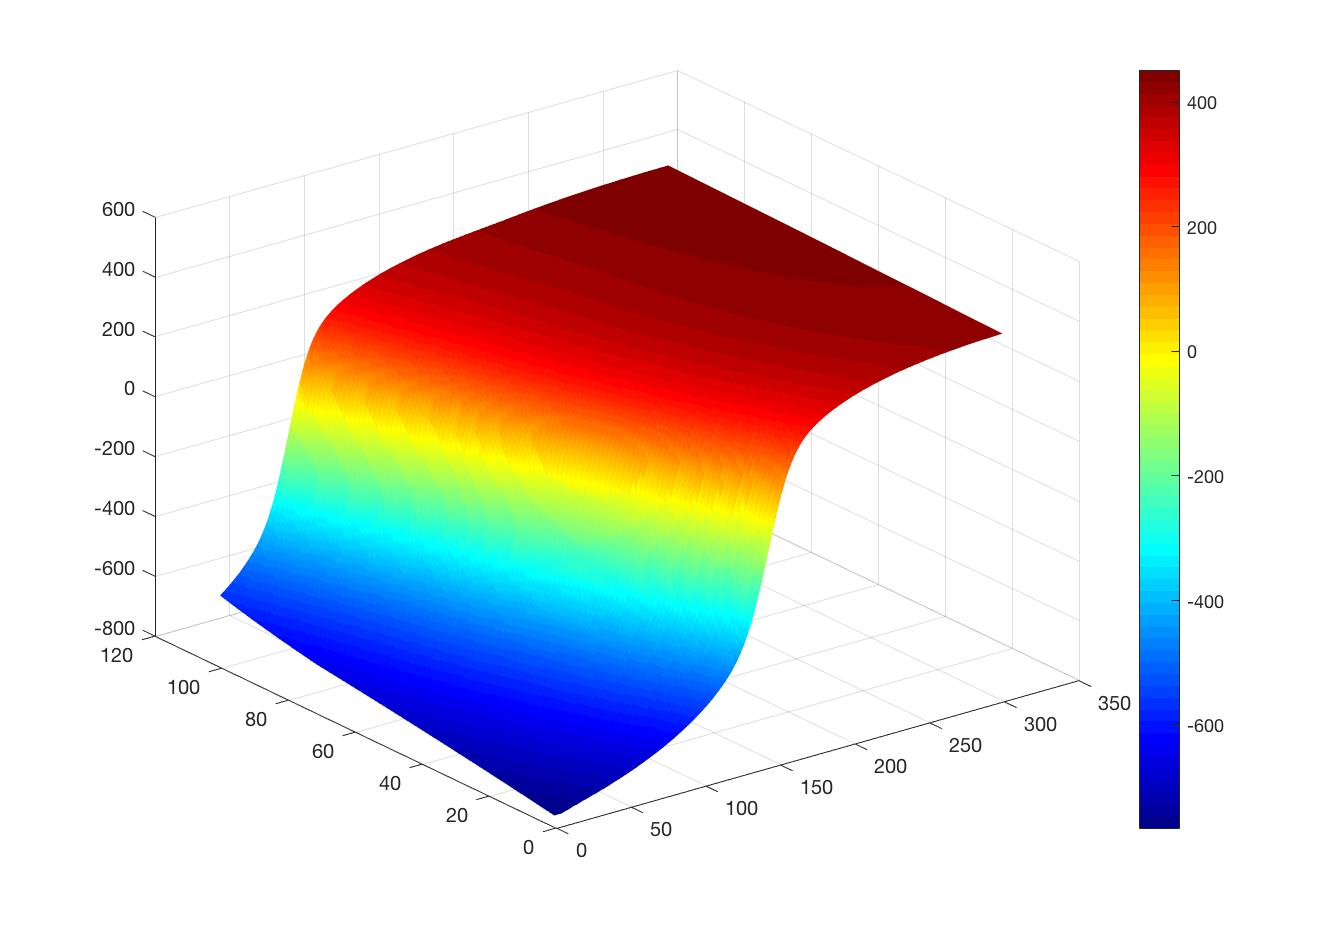

The table this chart was drawn from, first rows:
-765.112, -765.059, -765.006, -764.953, -764.9, -764.826, -763.203, -761.346, -759.51, -759.441, -757.548, -755.734, -753.903, -752.071, -750.28, -750.15, -748.32, -746.541, -744.749, -742.967, -741.214, -741.013, -739.236, -737.498
-763.1, -763.1, -763, -763, -762.9, -762.8, -761.2, -759.4, -757.5, -757.4, -755.6, -753.7, -751.9, -750.1, -748.3, -748.2, -746.4, -744.6, -742.8, -741, -739.3, -739.1, -737.3, -735.6
-761.1, -761.1, -761, -760.9, -760.9, -760.8, -759.2, -757.3, -755.5, -755.4, -753.6, -751.8, -750, -748.1, -746.4, -746.2, -744.4, -742.6, -740.9, -739.1, -737.4, -737.1, -735.4, -733.7
-759.1, -759.1, -759, -758.9, -758.9, -758.7, -757.2, -755.4, -753.5, -753.4, -751.6, -749.8, -748, -746.2, -744.4, -744.2, -742.5, -740.7, -738.9, -737.2, -735.5, -735.2, -733.5, -731.8
-757.1, -757.1, -757, -756.9, -756.8, -756.6, -755.2, -753.4, -751.6, -751.4, -749.6, -747.8, -746, -744.3, -742.5, -742.3, -740.5, -738.8, -737, -735.3, -733.5, -733.3, -731.6, -729.8
-755.2, -755.1, -755, -754.9, -754.8, -754.4, -753.1, -751.4, -749.6, -749.5, -747.6, -745.9, -744.1, -742.3, -740.6, -740.4, -738.6, -736.8, -735.1, -733.4, -731.7, -731.4, -729.7, -728
-753.2, -753.1, -753, -752.9, -752.8, -752.4, -751.1, -749.4, -747.6, -747.5, -745.7, -743.9, -742.1, -740.4, -738.6, -738.4, -736.7, -734.9, -733.2, -731.5, -729.8, -729.4, -727.5, -725.7
-751.2, -751.1, -751, -750.9, -750.8, -750.3, -749.1, -747.5, -745.7, -745, -743.5, -741.8, -740, -738.2, -736.7, -735.6, -734.1, -732.2, -730.4, -728.6, -727.7, -726, -724.4, -722.6
-749.3, -749.1, -749, -748.9, -748.7, -748.2, -746.6, -744.8, -743.6, -742.7, -740.9, -739.1, -737.2, -735.3, -734.5, -733.1, -731.2, -729.3, -727.5, -725.7, -725.2, -723.4, -721.5, -719.7
-747.3, -747.2, -747.1, -746.9, -746.8, -746.2, -744.6, -742.8, -741.6, -740.6, -738.7, -736.8, -735, -733.2, -732.3, -730.8, -728.9, -727.1, -725.3, -723.6, -722.9, -721, -719.2, -717.4
-745.4, -745.2, -745.1, -744.9, -744.7, -744.1, -742.5, -740.7, -739.4, -738.4, -736.5, -734.6, -732.7, -730.9, -729.9, -728.5, -726.6, -724.7, -722.9, -721.3, -720.5, -718.7, -716.8, -715
-743.4, -743.3, -743.1, -743, -742.8, -742.1, -740.5, -738.6, -737.4, -736.3, -734.4, -732.5, -730.6, -728.9, -727.9, -726.4, -724.5, -722.6, -720.8, -719.2, -718.4, -716.5, -714.6, -712.8
-741.5, -741.4, -741.2, -741, -740.8, -740, -738.5, -736.7, -735.3, -734.2, -732.3, -730.4, -728.5, -726.8, -725.7, -724.1, -722.2, -720.3, -718.4, -717.2, -715.8, -713.9, -712.1, -710.3
-739.6, -739.4, -739.2, -739.1, -738.8, -737.9, -736.3, -734.5, -733.3, -732, -730, -728.1, -726.2, -724.7, -723.5, -721.7, -719.8, -717.9, -716.1, -714.9, -713.5, -711.5, -709.7, -707.9
-737.7, -737.5, -737.3, -737.1, -736.8, -736, -734.3, -732.6, -731.3, -729.9, -728, -726, -724.1, -722.6, -721.3, -719.5, -717.6, -715.7, -714, -712.7, -711.1, -709.2, -707.3, -705.6
-735.8, -735.6, -735.4, -735.2, -734.8, -733.9, -732.2, -730.5, -729.1, -727.7, -725.7, -723.8, -721.9, -720.4, -719, -717.2, -715.2, -713.3, -711.6, -710.4, -708.6, -706.7, -704.8, -703.1
-733.9, -733.7, -733.5, -733.3, -732.9, -731.9, -730.1, -728.4, -727.1, -725.6, -723.6, -721.6, -719.7, -718.3, -716.9, -715, -713, -711.1, -709.4, -708.2, -706.4, -704.4, -702.5, -700.8
-732, -731.8, -731.6, -731.3, -730.9, -729.9, -728.2, -726.4, -725.1, -723.5, -721.5, -719.5, -717.6, -716.2, -714.6, -712.7, -710.7, -708.8, -707.3, -705.8, -703.9, -702, -700.1, -698.4
-730.1, -729.9, -729.7, -729.4, -728.9, -727.8, -726, -724.4, -723, -721.3, -719.3, -717.3, -715.5, -714, -712.4, -710.4, -708.4, -706.5, -705.1, -703.6, -701.6, -699.6, -697.8, -696.1
-728.2, -728, -727.8, -727.5, -727, -725.9, -724.1, -722.4, -721, -719.3, -717.2, -715.2, -713.4, -711.9, -710.2, -708.3, -706.2, -704.4, -702.9, -701.3, -699.3, -697.3, -695.5, -693.8
-726.4, -726.1, -725.9, -725.6, -725.1, -723.9, -722.1, -720.4, -718.9, -717.1, -715.1, -713, -711.3, -709.8, -708, -706, -703.9, -702.1, -700.7, -698.9, -696.9, -694.9, -693.1, -691.4
-724.5, -724.3, -724, -723.7, -723.1, -721.9, -720, -718.4, -716.9, -715.1, -713, -710.9, -709.2, -707.6, -705.8, -703.8, -701.8, -700, -698.5, -696.7, -694.6, -692.7, -690.8, -689.1
-722.7, -722.4, -722.1, -721.8, -721.2, -719.9, -718.1, -716.4, -714.8, -713, -710.9, -708.9, -707.1, -705.5, -703.6, -701.5, -699.5, -697.8, -696.2, -694.3, -692.3, -690.3, -688.5, -686.7
-720.8, -720.5, -720.3, -719.9, -719.3, -717.9, -716.1, -714.4, -712.8, -710.9, -708.7, -706.7, -705, -703.4, -701.4, -699.3, -697.3, -695.6, -694, -692, -690, -688, -686.2, -684.4
-719, -718.7, -718.4, -718, -717.4, -716, -714.1, -712.4, -710.8, -708.8, -706.7, -704.7, -703, -701.2, -699.3, -697.2, -695.2, -693.5, -691.8, -689.7, -687.7, -685.7, -683.9, -682.1
-717.2, -716.9, -716.5, -716.2, -715.4, -714, -712.1, -710.4, -708.7, -706.7, -704.6, -702.6, -700.9, -699.1, -697, -694.9, -693, -691.3, -689.5, -687.4, -685.4, -683.4, -681.6, -679.7
-715.3, -715, -714.7, -714.3, -713.5, -712, -710.2, -708.4, -706.7, -704.7, -702.5, -700.5, -698.8, -697, -694.9, -692.8, -690.8, -689.1, -687.3, -685.2, -683.1, -681.2, -679.3, -677.4
-713.5, -713.2, -712.9, -712.4, -711.6, -710.1, -708.2, -706.5, -704.7, -702.6, -700.5, -698.5, -696.7, -694.8, -692.7, -690.6, -688.7, -686.9, -685, -682.9, -680.8, -678.9, -677, -675
-711.7, -711.4, -711, -710.6, -709.7, -708.2, -706.2, -704.5, -702.7, -700.6, -698.4, -696.4, -694.6, -692.7, -690.5, -688.4, -686.5, -684.8, -682.8, -680.6, -678.5, -676.6, -674.7, -672.6
-709.9, -709.6, -709.2, -708.7, -707.8, -706.3, -704.3, -702.5, -700.7, -698.6, -696.4, -694.4, -692.6, -690.6, -688.4, -686.3, -684.4, -682.6, -680.5, -678.4, -676.3, -674.4, -672.4, -670.3
-708.1, -707.8, -707.4, -706.9, -705.9, -704.3, -702.4, -700.6, -698.7, -696.5, -694.3, -692.3, -690.5, -688.4, -686.3, -684.2, -682.3, -680.4, -678.3, -676.1, -674, -672.1, -670.1, -667.9
-706.3, -706, -705.6, -705, -704.1, -702.4, -700.4, -698.6, -696.7, -694.5, -692.3, -690.3, -688.4, -686.3, -684.1, -682, -680.2, -678.2, -676.1, -673.9, -671.8, -669.8, -667.8, -665.6
-704.6, -704.2, -703.8, -703.2, -702.2, -700.5, -698.5, -696.7, -694.7, -692.5, -690.3, -688.3, -686.3, -684.2, -682, -679.9, -678, -676, -673.8, -671.6, -669.6, -667.6, -665.5, -663.2
-702.8, -702.4, -702, -701.4, -700.3, -698.6, -696.6, -694.7, -692.7, -690.5, -688.3, -686.3, -684.3, -682.1, -679.9, -677.8, -675.9, -673.8, -671.6, -669.4, -667.4, -665.3, -663.1, -660.9
-701, -700.6, -700.2, -699.6, -698.5, -696.7, -694.7, -692.8, -690.7, -688.5, -686.3, -684.3, -682.2, -680, -677.8, -675.7, -673.8, -671.7, -669.4, -667.2, -665.1, -663.1, -660.8, -658.5
-699.3, -698.8, -698.4, -697.7, -696.6, -694.8, -692.8, -690.9, -688.8, -686.5, -684.3, -682.2, -680.2, -677.9, -675.7, -673.6, -671.6, -669.5, -667.2, -665, -662.9, -660.8, -658.5, -656.2
-697.5, -697.1, -696.6, -695.9, -694.8, -692.9, -690.9, -688.9, -686.8, -684.5, -682.3, -680.2, -678.1, -675.9, -673.6, -671.5, -669.5, -667.3, -665, -662.8, -660.7, -658.5, -656.2, -653.8
-695.8, -695.3, -694.8, -694.1, -692.9, -691.1, -689, -687, -684.8, -682.5, -680.3, -678.2, -676.1, -673.8, -671.5, -669.4, -667.4, -665.1, -662.8, -660.6, -658.5, -656.3, -653.9, -651.5
-694, -693.6, -693.1, -692.3, -691.1, -689.2, -687.1, -685.1, -682.9, -680.5, -678.3, -676.2, -674, -671.7, -669.5, -667.4, -665.2, -662.9, -660.6, -658.4, -656.3, -654, -651.6, -649.1
-692.3, -691.8, -691.3, -690.6, -689.2, -687.3, -685.2, -683.2, -680.9, -678.6, -676.3, -674.2, -672, -669.7, -667.4, -665.3, -663.1, -660.8, -658.5, -656.3, -654, -651.7, -649.3, -646.8
-690.6, -690.1, -689.5, -688.8, -687.4, -685.5, -683.4, -681.3, -679, -676.6, -674.4, -672.2, -669.9, -667.6, -665.3, -663.2, -661, -658.6, -656.3, -654.1, -651.8, -649.4, -647, -644.4
-688.9, -688.4, -687.8, -687, -685.6, -683.6, -681.5, -679.4, -677, -674.7, -672.4, -670.2, -667.9, -665.5, -663.3, -661.1, -658.9, -656.5, -654.2, -651.9, -649.6, -647.2, -644.7, -642.1
-687.1, -686.6, -686.1, -685.2, -683.8, -681.8, -679.6, -677.5, -675.1, -672.7, -670.4, -668.2, -665.9, -663.5, -661.3, -659, -656.7, -654.3, -652, -649.7, -647.4, -644.9, -642.4, -639.8
-685.4, -684.9, -684.3, -683.5, -682, -679.9, -677.8, -675.6, -673.2, -670.8, -668.5, -666.2, -663.9, -661.5, -659.2, -657, -654.6, -652.2, -649.9, -647.5, -645.2, -642.6, -640, -637.4
-683.7, -683.2, -682.6, -681.7, -680.2, -678.1, -675.9, -673.7, -671.3, -668.9, -666.5, -664.2, -661.9, -659.5, -657.2, -654.9, -652.5, -650.1, -647.7, -645.4, -642.9, -640.4, -637.8, -635.1
-682.1, -681.5, -680.9, -679.9, -678.4, -676.3, -674.1, -671.8, -669.4, -666.9, -664.6, -662.3, -659.8, -657.4, -655.1, -652.8, -650.4, -648, -645.6, -643.2, -640.7, -638.1, -635.4, -632.8
-680.4, -679.8, -679.2, -678.2, -676.6, -674.5, -672.2, -669.9, -667.5, -665, -662.7, -660.3, -657.8, -655.4, -653.1, -650.7, -648.3, -645.8, -643.5, -641, -638.5, -635.9, -633.2, -630.4
-678.7, -678.1, -677.4, -676.4, -674.8, -672.6, -670.4, -668, -665.6, -663.1, -660.7, -658.3, -655.9, -653.4, -651.1, -648.7, -646.2, -643.7, -641.3, -638.9, -636.3, -633.6, -630.9, -628.1
-677, -676.4, -675.7, -674.7, -673, -670.8, -668.5, -666.2, -663.7, -661.2, -658.8, -656.4, -653.9, -651.4, -649.1, -646.6, -644.1, -641.6, -639.2, -636.7, -634, -631.3, -628.6, -625.8
-675.4, -674.7, -674, -673, -671.2, -669, -666.7, -664.3, -661.8, -659.3, -656.9, -654.4, -651.9, -649.4, -647, -644.6, -642, -639.5, -637.1, -634.5, -631.8, -629.1, -626.3, -623.4
-673.7, -673.1, -672.3, -671.2, -669.5, -667.2, -664.9, -662.4, -659.9, -657.4, -654.9, -652.4, -649.9, -647.4, -645, -642.5, -639.9, -637.4, -634.9, -632.3, -629.6, -626.8, -624, -621.1
-672.1, -671.4, -670.7, -669.5, -667.7, -665.5, -663.1, -660.6, -658, -655.5, -653, -650.5, -647.9, -645.5, -643, -640.4, -637.9, -635.3, -632.8, -630.1, -627.4, -624.6, -621.7, -618.8
-670.4, -669.8, -669, -667.8, -666, -663.7, -661.3, -658.8, -656.2, -653.6, -651.1, -648.6, -646, -643.5, -641, -638.4, -635.8, -633.3, -630.7, -628, -625.2, -622.3, -619.4, -616.5
-668.8, -668.1, -667.3, -666.1, -664.2, -661.9, -659.5, -656.9, -654.3, -651.7, -649.2, -646.6, -644, -641.5, -639, -636.4, -633.7, -631.2, -628.5, -625.8, -623, -620.1, -617.1, -614.2
-667.1, -666.5, -665.6, -664.4, -662.5, -660.1, -657.7, -655.1, -652.4, -649.9, -647.3, -644.7, -642.1, -639.5, -637, -634.3, -631.7, -629.1, -626.4, -623.6, -620.7, -617.8, -614.8, -611.8
-665.5, -664.8, -664, -662.7, -660.7, -658.4, -655.9, -653.3, -650.6, -648, -645.4, -642.8, -640.1, -637.6, -635, -632.3, -629.6, -627, -624.3, -621.4, -618.5, -615.6, -612.6, -609.5
-663.9, -663.2, -662.3, -661, -659, -656.6, -654.1, -651.4, -648.8, -646.1, -643.5, -640.8, -638.2, -635.6, -633, -630.3, -627.6, -624.9, -622.2, -619.3, -616.3, -613.3, -610.3, -607.2
-662.3, -661.6, -660.7, -659.3, -657.3, -654.8, -652.3, -649.6, -646.9, -644.3, -641.6, -638.9, -636.3, -633.6, -631, -628.2, -625.5, -622.8, -620, -617.1, -614.1, -611.1, -608, -604.9
-660.7, -659.9, -659, -657.6, -655.6, -653.1, -650.5, -647.8, -645.1, -642.4, -639.7, -637, -634.3, -631.7, -629, -626.2, -623.5, -620.8, -617.9, -614.9, -611.9, -608.8, -605.7, -602.6
-659.1, -658.3, -657.4, -656, -653.8, -651.3, -648.7, -646, -643.3, -640.5, -637.8, -635.1, -632.4, -629.7, -627, -624.2, -621.5, -618.7, -615.8, -612.8, -609.7, -606.6, -603.5, -600.3
-657.5, -656.7, -655.8, -654.3, -652.1, -649.6, -646.9, -644.2, -641.4, -638.7, -636, -633.2, -630.5, -627.8, -625, -622.2, -619.4, -616.6, -613.6, -610.6, -607.5, -604.4, -601.2, -598
... 40 more rows
